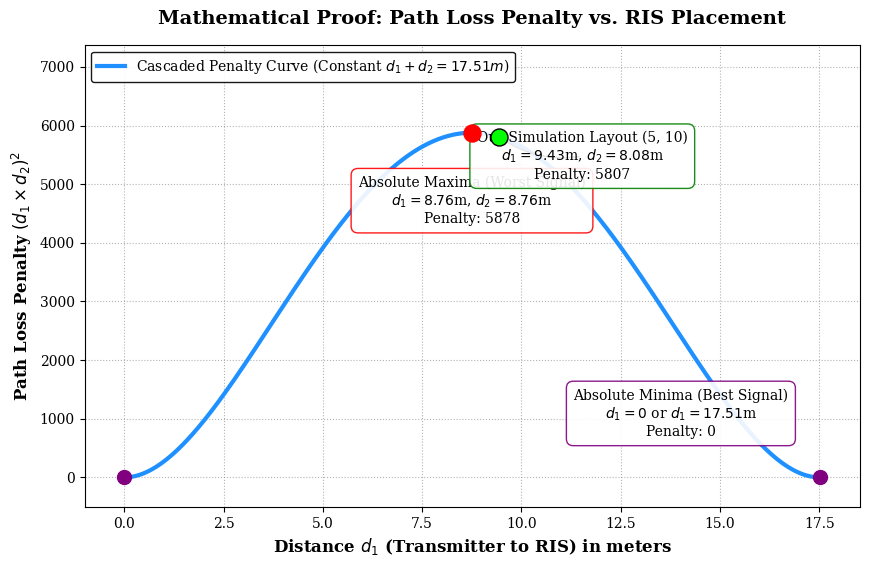

Here is the Python script that generated this plot:
import numpy as np
import matplotlib.pyplot as plt

# 1. Exact coordinates from your simulation
pos_tx = np.array([0, 2])
pos_rx = np.array([8, 2.5])
pos_ris = np.array([5, 10])

# 2. Calculate Exact Distances
d1_proj = np.linalg.norm(pos_ris - pos_tx)
d2_proj = np.linalg.norm(pos_rx - pos_ris)
D = d1_proj + d2_proj

# 3. Generate Curve Data keeping D constant
d1_vals = np.linspace(0, D, 1000)
d2_vals = D - d1_vals
penalty = (d1_vals * d2_vals)**2

# Calculations for labels
max_d1 = D / 2
max_penalty = (max_d1 * max_d1)**2
proj_penalty = (d1_proj * d2_proj)**2

# 4. Plot Styling
plt.rcParams.update({'font.family': 'serif', 'font.size': 10})
fig, ax = plt.subplots(figsize=(10, 6))

# Plot the parabolic penalty curve
ax.plot(d1_vals, penalty, color='dodgerblue', linewidth=3, label=f'Cascaded Penalty Curve (Constant $d_1+d_2 = {D:.2f}m$)')

# Maxima (Worst Case)
ax.scatter(max_d1, max_penalty, color='red', s=150, zorder=5)
ax.annotate(f'Absolute Maxima (Worst Signal)\n$d_1={max_d1:.2f}$m, $d_2={max_d1:.2f}$m\nPenalty: {max_penalty:.0f}', 
            xy=(max_d1, max_penalty), xytext=(0, -65), textcoords='offset points', ha='center',
            bbox=dict(boxstyle='round,pad=0.5', fc='white', ec='red', alpha=0.9))

# Project coordinates
ax.scatter(d1_proj, proj_penalty, color='lime', s=150, edgecolor='black', zorder=5)
ax.annotate(f'Our Simulation Layout (5, 10)\n$d_1={d1_proj:.2f}$m, $d_2={d2_proj:.2f}$m\nPenalty: {proj_penalty:.0f}', 
            xy=(d1_proj, proj_penalty), xytext=(60, -30), textcoords='offset points', ha='center',
            bbox=dict(boxstyle='round,pad=0.5', fc='white', ec='green', alpha=0.9),
            arrowprops=dict(arrowstyle="->", connectionstyle="arc3,rad=-0.2", color='black'))

# Minima
ax.scatter(0, 0, color='purple', s=100, zorder=5)
ax.scatter(D, 0, color='purple', s=100, zorder=5)
ax.annotate(f'Absolute Minima (Best Signal)\n$d_1=0$ or $d_1={D:.2f}$m\nPenalty: 0', 
            xy=(D, 0), xytext=(-100, 30), textcoords='offset points', ha='center',
            bbox=dict(boxstyle='round,pad=0.5', fc='white', ec='purple', alpha=0.9))

# Labels and grid
ax.set_title(f"Mathematical Proof: Path Loss Penalty vs. RIS Placement", fontsize=14, fontweight='bold', pad=15)
ax.set_xlabel('Distance $d_1$ (Transmitter to RIS) in meters', fontsize=12, fontweight='bold')
ax.set_ylabel('Path Loss Penalty $(d_1 \\times d_2)^2$', fontsize=12, fontweight='bold')
ax.grid(True, linestyle=':', color='gray', alpha=0.6)
ax.set_xlim(-1, D + 1)
ax.set_ylim(-500, max_penalty + 1500)
ax.legend(loc='upper left', framealpha=0.9, edgecolor='black')

plt.savefig('2D_Penalty_Curve_Simulation.png', dpi=300, bbox_inches='tight')
print(f"\nSuccess! Saved 2D curve as 2D_Penalty_Curve_Simulation.png")
